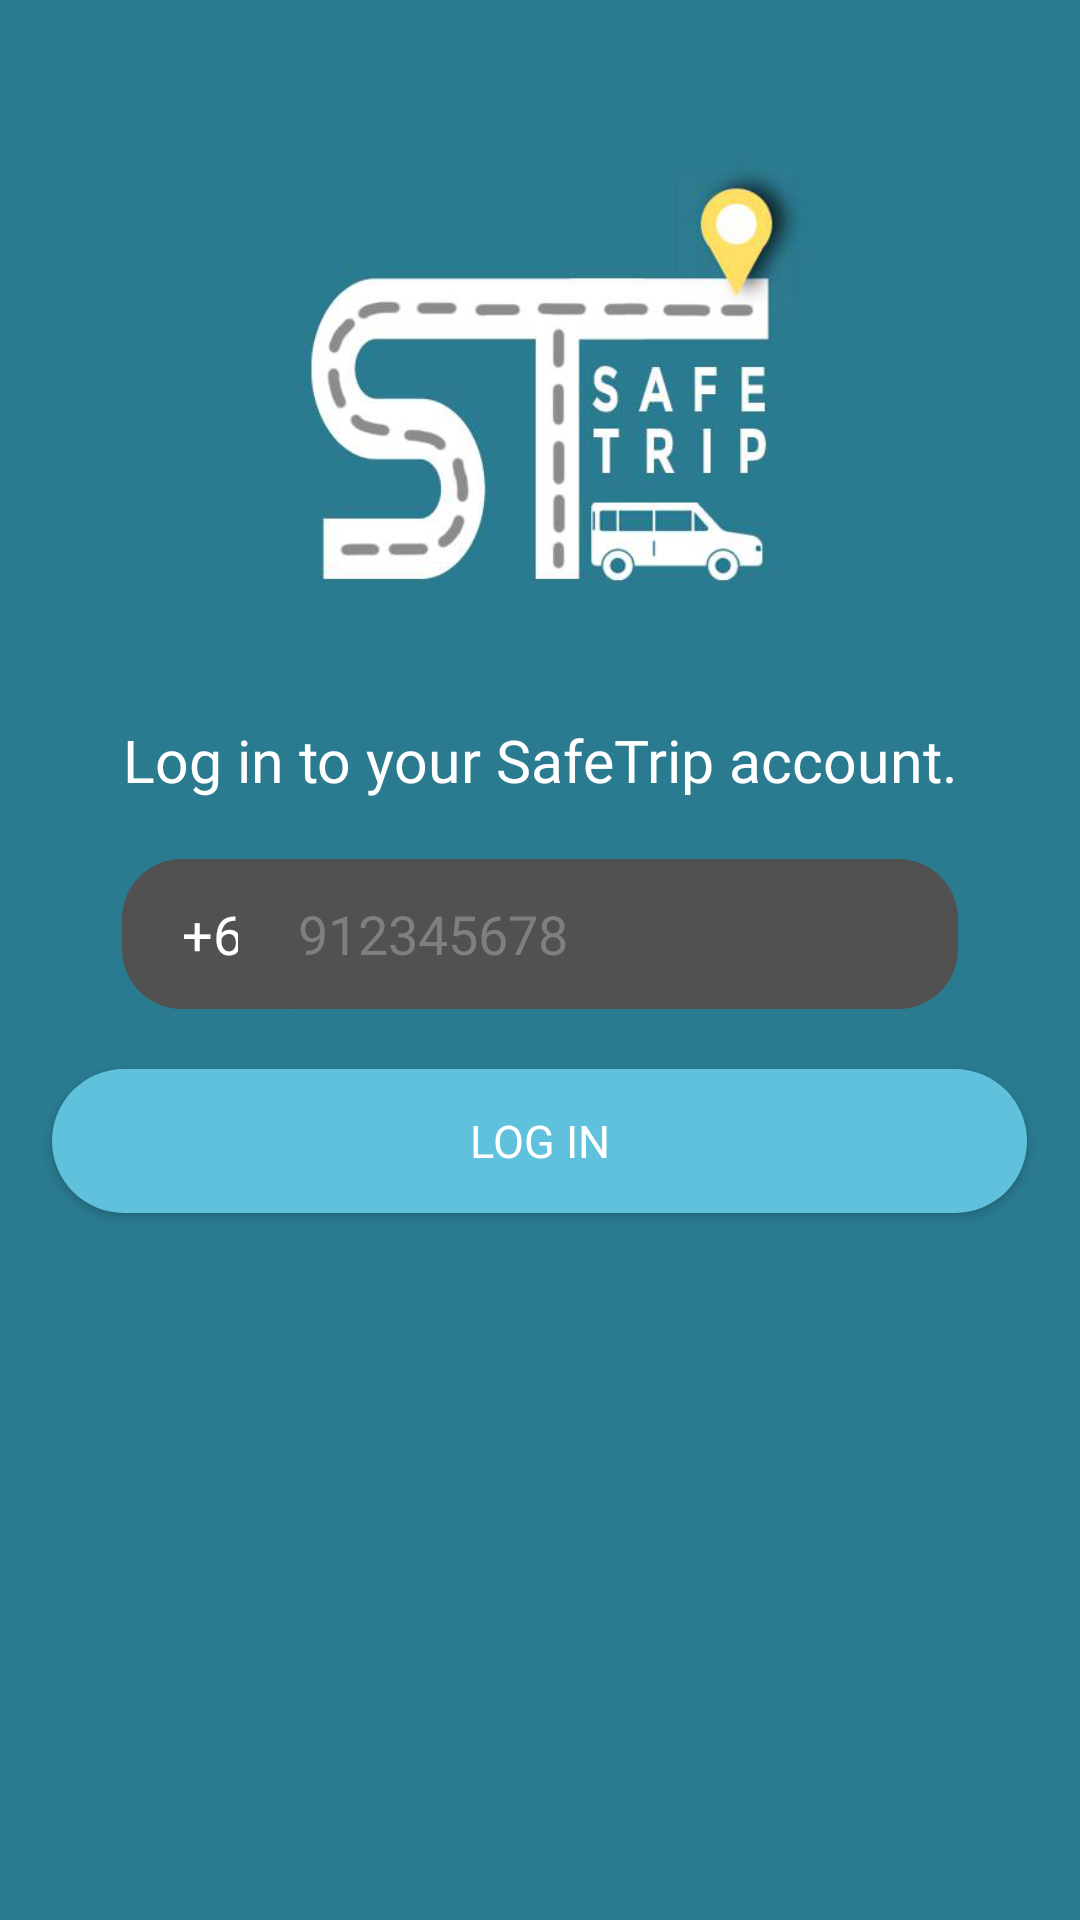

Write the Android layout XML for this screen, with the resource values it uses.
<!-- AndroidManifest.xml: application theme Theme.SafeTrip -->
<!-- res/layout/activity_log_in_main.xml -->
<?xml version="1.0" encoding="utf-8"?>
<RelativeLayout xmlns:android="http://schemas.android.com/apk/res/android"
    xmlns:app="http://schemas.android.com/apk/res-auto"
    xmlns:tools="http://schemas.android.com/tools"
    android:layout_width="match_parent"
    android:layout_height="match_parent"
    android:background="#2a7b90"
    tools:context=".LogInMain">

    <ImageView
        android:id="@+id/imageView"
        android:layout_width="200dp"
        android:layout_height="200dp"
        android:layout_centerHorizontal="true"
        android:layout_marginTop="40dp"
        app:srcCompat="@drawable/app_logo" />

    <TextView
        android:id="@+id/textView"
        android:layout_width="wrap_content"
        android:layout_height="wrap_content"
        android:layout_centerHorizontal="true"
        android:layout_below="@id/imageView"
        android:textColor="@color/white"
        android:fontFamily="@font/montserrat_bold"
        android:layout_marginTop="0dp"
        android:textSize="19.62sp"
        android:textAlignment="center"
        android:text="@string/logIn" />

    <EditText
        android:id="@+id/phoneExtendLogin"
        android:layout_width="70dp"
        android:layout_height="50dp"
        android:layout_below="@id/textView"
        android:layout_alignLeft="@id/textView"
        android:layout_marginTop="20dp"
        android:background="@drawable/text_extend"
        android:ems="10"
        android:focusable="false"
        android:focusableInTouchMode="false"
        android:fontFamily="@font/montserrat_regular"
        android:paddingLeft="20dp"
        android:text="+63"
        android:textColor="@color/white"
        android:textColorHint="#7f7f7f" />

    <EditText
        android:id="@+id/logInPhone"
        android:layout_width="240dp"
        android:layout_height="50dp"
        android:layout_below="@id/textView"
        android:layout_alignRight="@id/textView"
        android:layout_marginTop="20dp"
        android:background="@drawable/text_input"
        android:ems="10"
        android:fontFamily="@font/montserrat_regular"
        android:hint="912345678"
        android:inputType="number"
        android:paddingLeft="20dp"
        android:textColor="@color/white"
        android:textColorHint="#7f7f7f" />

    <Button
        android:id="@+id/logInBtn"
        android:layout_width="325dp"
        android:layout_height="wrap_content"
        android:layout_below="@id/logInPhone"
        android:layout_centerHorizontal="true"
        android:layout_marginTop="20dp"
        android:background="@drawable/button"
        android:fontFamily="@font/montserrat_bold"
        android:text="LOG IN"
        android:textColor="@color/white"
        android:textSize="15sp" />
</RelativeLayout>
<!-- resources referenced by this layout -->
<resources>
  <color name="white">#FFFFFFFF</color>
  <!-- drawable app_logo: png bitmap (drawable, 76595 bytes) -->
  <!-- drawable button (drawable) -->
  <?xml version="1.0" encoding="utf-8"?>
  <shape xmlns:android="http://schemas.android.com/apk/res/android">
      <corners android:radius="80dp" />
      <solid android:color="#5fc1db"></solid>
  </shape>
  <!-- drawable text_extend (drawable) -->
  <?xml version="1.0" encoding="utf-8"?>
  <shape xmlns:android="http://schemas.android.com/apk/res/android">
      <corners android:topLeftRadius="20dp"
          android:bottomLeftRadius="20dp"/>
      <solid android:color="#515151"></solid>
  </shape>
  <!-- drawable text_input (drawable) -->
  <?xml version="1.0" encoding="utf-8"?>
  <shape xmlns:android="http://schemas.android.com/apk/res/android">
      <corners android:topRightRadius="20dp"
          android:bottomRightRadius="20dp"/>
      <solid android:color="#515151"></solid>
  </shape>
  <string name="logIn">
          Log in to your SafeTrip account.
      </string>
  <style name="Theme.SafeTrip" parent="Theme.MaterialComponents.DayNight.DarkActionBar">
          
          <item name="colorPrimary">@color/purple_500</item>
          <item name="colorPrimaryVariant">@color/purple_700</item>
          <item name="colorOnPrimary">@color/white</item>
          
          <item name="colorSecondary">@color/teal_200</item>
          <item name="colorSecondaryVariant">@color/teal_700</item>
          <item name="colorOnSecondary">@color/black</item>
          
          <item name="android:statusBarColor" tools:targetApi="l">?attr/colorPrimaryVariant</item>
          
      </style>
  <color name="purple_500">#FF6200EE</color>
  <color name="purple_700">#FF3700B3</color>
  <color name="teal_200">#FF03DAC5</color>
  <color name="teal_700">#FF018786</color>
  <color name="black">#FF000000</color>
</resources>
